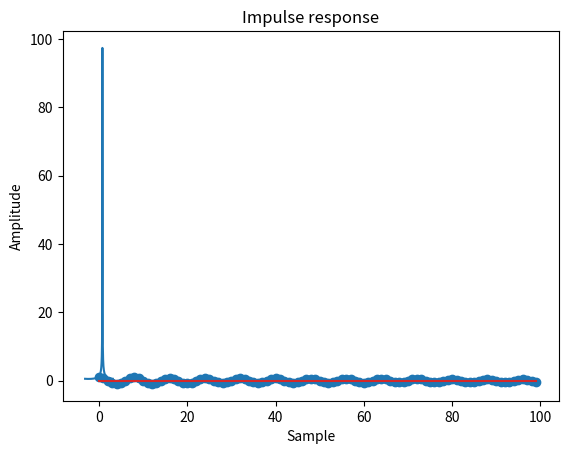

Reproduce this figure in Python.
import numpy as np
import matplotlib.pyplot as plt
import scipy as sp
import scipy.signal as sig
from scipy.signal import dlti

"""
Implement a complex resonator with a transfer function of the form
H(e^jwT) = 1 / (1 - (R * e^j*theta) * e^-jwT)
where R is the magnitude of the pole and theta is the phase of the pole.
"""
# Resonator parameters
R = 0.99
theta = np.pi / 4
T = 1

# Frequency response
w = np.linspace(-np.pi, np.pi, 1000)
H = 1 / (1 - (R * np.exp(1j * theta)) * np.exp(-1j * w * T))
# Create a discrete-time system
system = dlti([1], [T, 1])

# Plot frequency response
plt.plot(w, np.abs(H))
plt.title('Frequency response')
plt.xlabel('Frequency (rad/sample)')
plt.ylabel('Magnitude')
plt.show()

# Impulse response
n = np.arange(0, 100)
h = R**n * np.cos(theta * n)

# Plot impulse response
plt.stem(n, h)
plt.title('Impulse response')
plt.xlabel('Sample')
plt.ylabel('Amplitude')
plt.show()


